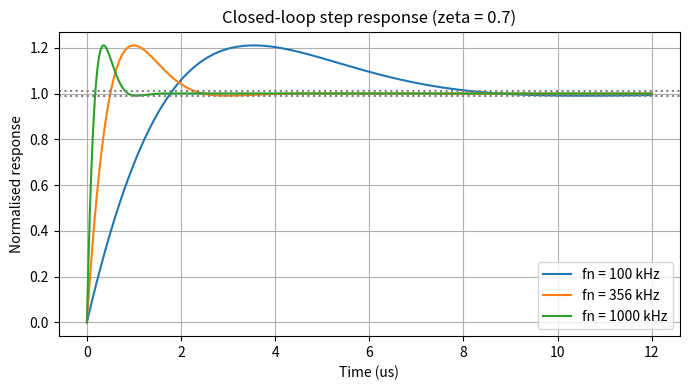
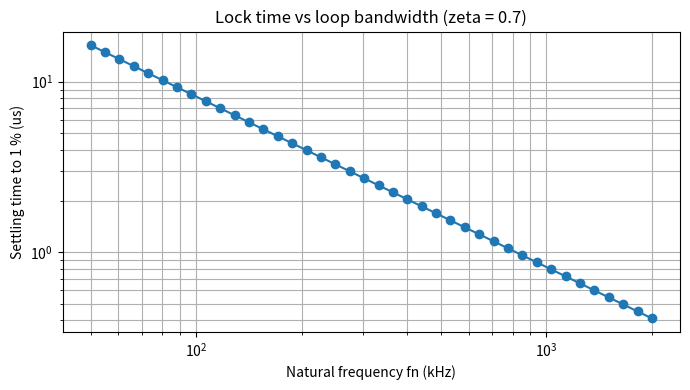
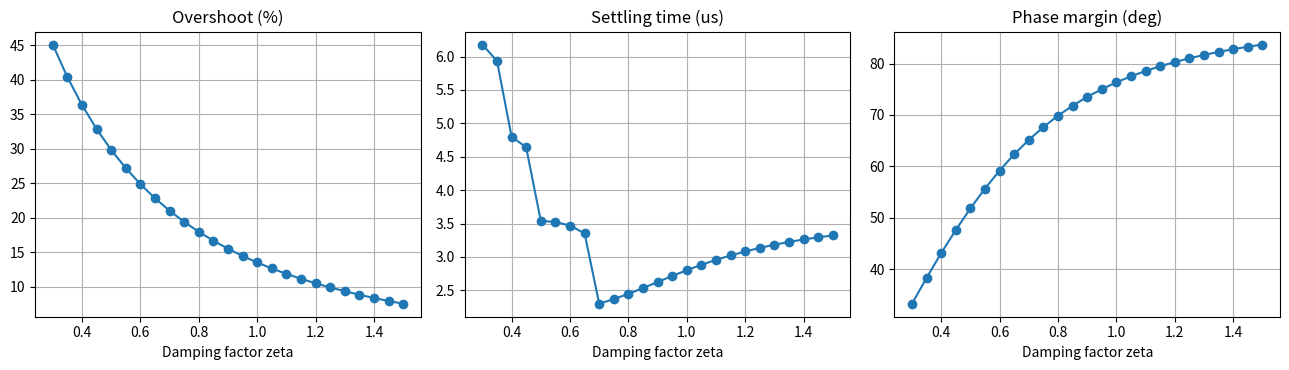
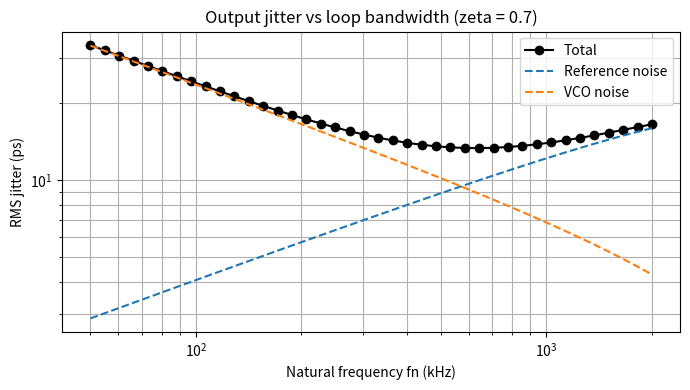

Source code (Python) for these figures, in order:
# =====================================================================
# AnalogEdge - PLL linear model, lock-time and jitter sweeps
# Works in Google Colab or any Python with numpy, scipy, matplotlib.
# Type-II charge-pump PLL, 2nd-order passive loop filter (R + C).
# =====================================================================
# %% Parameters
import os
import numpy as np
import matplotlib
matplotlib.use("Agg") if os.environ.get("NO_DISPLAY") else None
import matplotlib.pyplot as plt
from scipy import signal

# numpy 2.x renamed trapz -> trapezoid; support both (Colab may have either)
_trapz = getattr(np, "trapezoid", None) or np.trapz

FREF  = 10e6                 # reference frequency (Hz)
N     = 10                   # divider
FOUT  = FREF * N             # 100 MHz
ICP   = 100e-6               # charge pump current (A)
KVCO  = 2*np.pi*50e6         # 50 MHz/V in rad/s/V
ZETA0 = 0.7
FN0   = None                 # computed below from C = 100 pF

C0    = 100e-12
WN0   = np.sqrt(ICP*KVCO/(2*np.pi*N*C0))
FN0   = WN0/(2*np.pi)
R0    = 2*ZETA0/(WN0*C0)
print(f"Baseline design: fn = {FN0/1e3:.0f} kHz, zeta = {ZETA0}, R = {R0:.0f} ohm, C = 100 pF")

os.makedirs("plots", exist_ok=True)

# %% Helper functions
def design(fn, zeta):
    """Return R, C that give natural frequency fn and damping zeta."""
    wn = 2*np.pi*fn
    C = ICP*KVCO/(2*np.pi*N*wn**2)
    R = 2*zeta/(wn*C)
    return R, C

def closed_loop(fn, zeta):
    wn = 2*np.pi*fn
    return signal.TransferFunction([2*zeta*wn, wn**2], [1, 2*zeta*wn, wn**2])

def step_metrics(fn, zeta, band=0.01):
    """Settling time (to +/-1 %) and overshoot of the frequency-step response."""
    sys = closed_loop(fn, zeta)
    t = np.linspace(0, 40/(2*np.pi*fn), 20000)
    t, y = signal.step(sys, T=t)
    overshoot = max(0.0, (y.max()-1.0)*100)
    outside = np.where(np.abs(y-1.0) > band)[0]
    ts = t[outside[-1]] if len(outside) else 0.0
    return ts, overshoot

def phase_margin(fn, zeta):
    R, C = design(fn, zeta)
    f = np.logspace(3, 8, 20000)
    s = 2j*np.pi*f
    G = (ICP/(2*np.pi)) * (R + 1/(s*C)) * (KVCO/s) / N
    mag = np.abs(G)
    i = np.where(mag < 1)[0][0]
    return f[i], 180 + np.degrees(np.angle(G[i]))

def rms_jitter(fn, zeta, Lref_dBc=-130.0, Lvco_dBc_1M=-110.0):
    """Output RMS jitter (s) from white reference noise and 1/f^2 VCO noise."""
    f = np.logspace(3, np.log10(FREF/2), 4000)
    s = 2j*np.pi*f
    wn = 2*np.pi*fn
    H = (2*zeta*wn*s + wn**2) / (s**2 + 2*zeta*wn*s + wn**2)
    S_ref = 2*10**(Lref_dBc/10) * np.ones_like(f)            # rad^2/Hz at input
    S_vco = 2*10**(Lvco_dBc_1M/10) * (1e6/f)**2              # rad^2/Hz at output
    out_ref = N**2 * np.abs(H)**2 * S_ref                    # ref noise, low-pass
    out_vco = np.abs(1-H)**2 * S_vco                         # VCO noise, high-pass
    var_ref = _trapz(out_ref, f)
    var_vco = _trapz(out_vco, f)
    k = 1/(2*np.pi*FOUT)
    return (np.sqrt(var_ref)*k, np.sqrt(var_vco)*k,
            np.sqrt(var_ref+var_vco)*k)

# %% Sweep 1: frequency-step response for different loop bandwidths
fig, ax = plt.subplots(figsize=(7, 4))
for fn in [100e3, 356e3, 1e6]:
    sys = closed_loop(fn, ZETA0)
    t = np.linspace(0, 12e-6, 3000)
    t, y = signal.step(sys, T=t)
    ax.plot(t*1e6, y, label=f"fn = {fn/1e3:.0f} kHz")
ax.axhline(1.01, ls=":", c="gray"); ax.axhline(0.99, ls=":", c="gray")
ax.set_xlabel("Time (us)"); ax.set_ylabel("Normalised response")
ax.set_title("Closed-loop step response (zeta = 0.7)")
ax.legend(); ax.grid(True)
fig.tight_layout(); fig.savefig("plots/step_response.png", dpi=150)

# %% Sweep 2: lock time vs loop bandwidth (zeta = 0.7)
fns = np.logspace(np.log10(50e3), np.log10(2e6), 40)
ts  = np.array([step_metrics(fn, ZETA0)[0] for fn in fns])
fig, ax = plt.subplots(figsize=(7, 4))
ax.loglog(fns/1e3, ts*1e6, "o-")
ax.set_xlabel("Natural frequency fn (kHz)"); ax.set_ylabel("Settling time to 1 % (us)")
ax.set_title("Lock time vs loop bandwidth (zeta = 0.7)"); ax.grid(True, which="both")
fig.tight_layout(); fig.savefig("plots/locktime_vs_bw.png", dpi=150)

# %% Sweep 3: damping sweep -> overshoot, settling time, phase margin
zetas = np.linspace(0.3, 1.5, 25)
ov  = [step_metrics(FN0, z)[1] for z in zetas]
tsz = [step_metrics(FN0, z)[0]*1e6 for z in zetas]
pm  = [phase_margin(FN0, z)[1] for z in zetas]
fig, axs = plt.subplots(1, 3, figsize=(13, 3.8))
axs[0].plot(zetas, ov, "o-");  axs[0].set_title("Overshoot (%)")
axs[1].plot(zetas, tsz, "o-"); axs[1].set_title("Settling time (us)")
axs[2].plot(zetas, pm, "o-");  axs[2].set_title("Phase margin (deg)")
for a in axs: a.set_xlabel("Damping factor zeta"); a.grid(True)
fig.tight_layout(); fig.savefig("plots/damping_sweep.png", dpi=150)

# %% Sweep 4: RMS jitter vs loop bandwidth
jr, jv, jt = zip(*[rms_jitter(fn, ZETA0) for fn in fns])
fig, ax = plt.subplots(figsize=(7, 4))
ax.loglog(fns/1e3, np.array(jt)*1e12, "k-o", label="Total")
ax.loglog(fns/1e3, np.array(jr)*1e12, "--", label="Reference noise")
ax.loglog(fns/1e3, np.array(jv)*1e12, "--", label="VCO noise")
ax.set_xlabel("Natural frequency fn (kHz)"); ax.set_ylabel("RMS jitter (ps)")
ax.set_title("Output jitter vs loop bandwidth (zeta = 0.7)")
ax.legend(); ax.grid(True, which="both")
fig.tight_layout(); fig.savefig("plots/jitter_vs_bw.png", dpi=150)

best = int(np.argmin(jt))
print(f"Jitter-optimal fn ~ {fns[best]/1e3:.0f} kHz, total RMS jitter ~ {jt[best]*1e12:.2f} ps")

# %% Summary table for the report
print("\nfn (kHz) | settle 1% (us) | overshoot (%) | PM (deg) | jitter (ps)")
for fn in [100e3, 200e3, FN0, 600e3, 1e6]:
    t_s, o = step_metrics(fn, ZETA0)
    _, p = phase_margin(fn, ZETA0)
    print(f"{fn/1e3:8.0f} | {t_s*1e6:14.2f} | {o:13.1f} | {p:8.1f} | {rms_jitter(fn, ZETA0)[2]*1e12:.2f}")

if not os.environ.get("NO_DISPLAY"):
    plt.show()
